Run: headless pygame with SDL's dummy video driver; simulated clock (each Clock.tick advances the game by its frame time, no real sleeping); random seed 0; keys injected as events and as key.get_pressed() state; no mouse input.
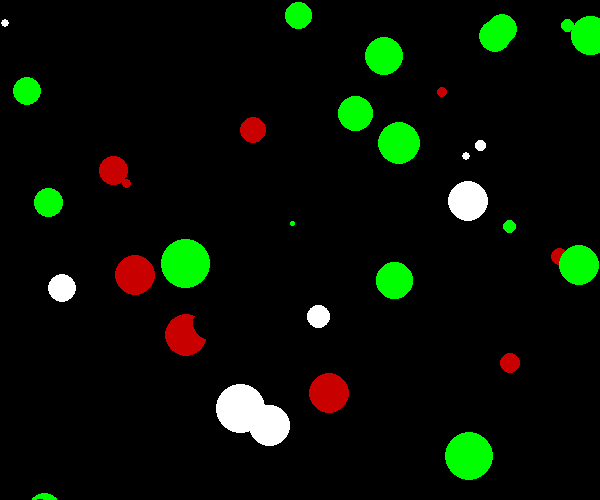
Frame 1 of 4 · flips 1–60 · no input
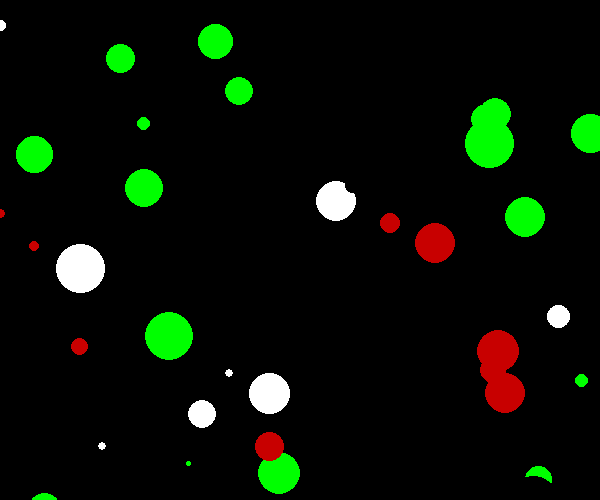
Frame 2 of 4 · flips 61–180 · tapped SPACE, RETURN · held RIGHT (→), D
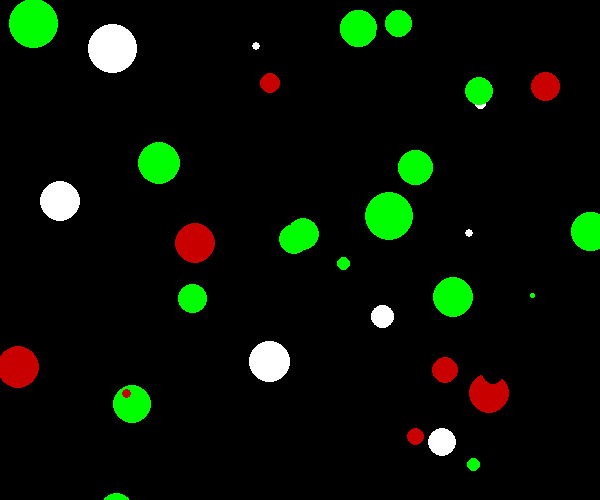
Frame 3 of 4 · flips 181–300 · held DOWN (↓), S
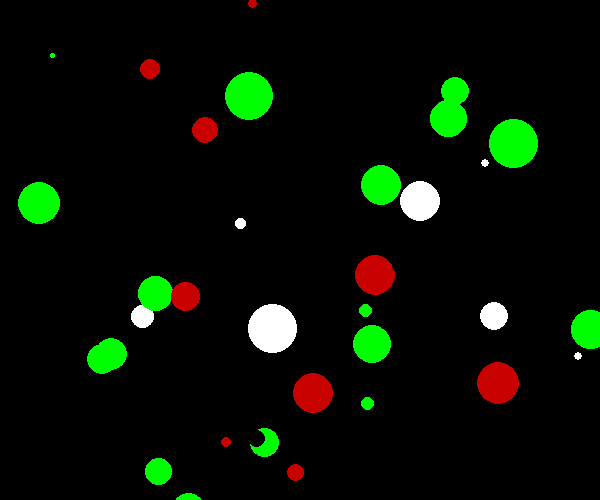
Frame 4 of 4 · flips 301–420 · held LEFT (←), A, UP (↑), W

The pygame program that drew these frames:

# Teaching Python Classes  by Peter Farrell 
# From http://hackingmathclass.blogspot.com/2015/08/finally-some-class.html
# Typer: Ginny C Ghezzo 
# What I learned: 

# why doesn't the first import bring in locals ?? 
import pygame 
from pygame.locals import * 
from random import *

black = (0,0,0) 
white = (255,255,255) 
green = (0,255, 0) 
red = (200,0, 0)
colors =[black,white,green,red]
# ball position 
xcor = 100 
ycor = 100 
class Ball():
	def __init__(self,xcor,ycor,xvel,yvel,color,diameter):
		self.xcor = xcor
		self.ycor = ycor
		self.xvel = xvel
		self.yvel = yvel 
		self.color = color 
		self.diameter = diameter
		pygame.draw.ellipse(screen, self.color, [self.xcor,self.ycor, self.diameter, self.diameter])

	def move(self): 
		if self.xcor < 0 or self.xcor > 600 - self.diameter:
			self.xvel = -self.xvel				# make it go the opposite direction 
		if self.ycor < 0  or self.ycor > 500 - self.diameter: 
			self.yvel = -self.yvel 
		self.xcor += self.xvel 
		self.ycor += self.yvel 
		pygame.draw.ellipse(screen, self.color, [self.xcor,self.ycor, self.diameter, self.diameter])


# velocity 
ball_list = []
pygame.init()
screen = pygame.display.set_mode((600,500))
pygame.display.set_caption('Big Classy Balls')
for i in range(60):
	newball = Ball(randrange(0,700), randrange(0,500), randrange(-10,10), randrange(-10,10), choice(colors), randrange(5,50,1))
	ball_list.append(newball)
	for ball in ball_list:
		ball.move()
 
done = False 						# loop until close is clicked
clock = pygame.time.Clock()			# used to manage the screen updates 
while not done: 
	for event in pygame.event.get():
		if event.type == QUIT: 
			done = True 
	screen.fill(black)
	for ball in ball_list:
		ball.move()
	pygame.display.update()
	clock.tick(120)
pygame.quit()
